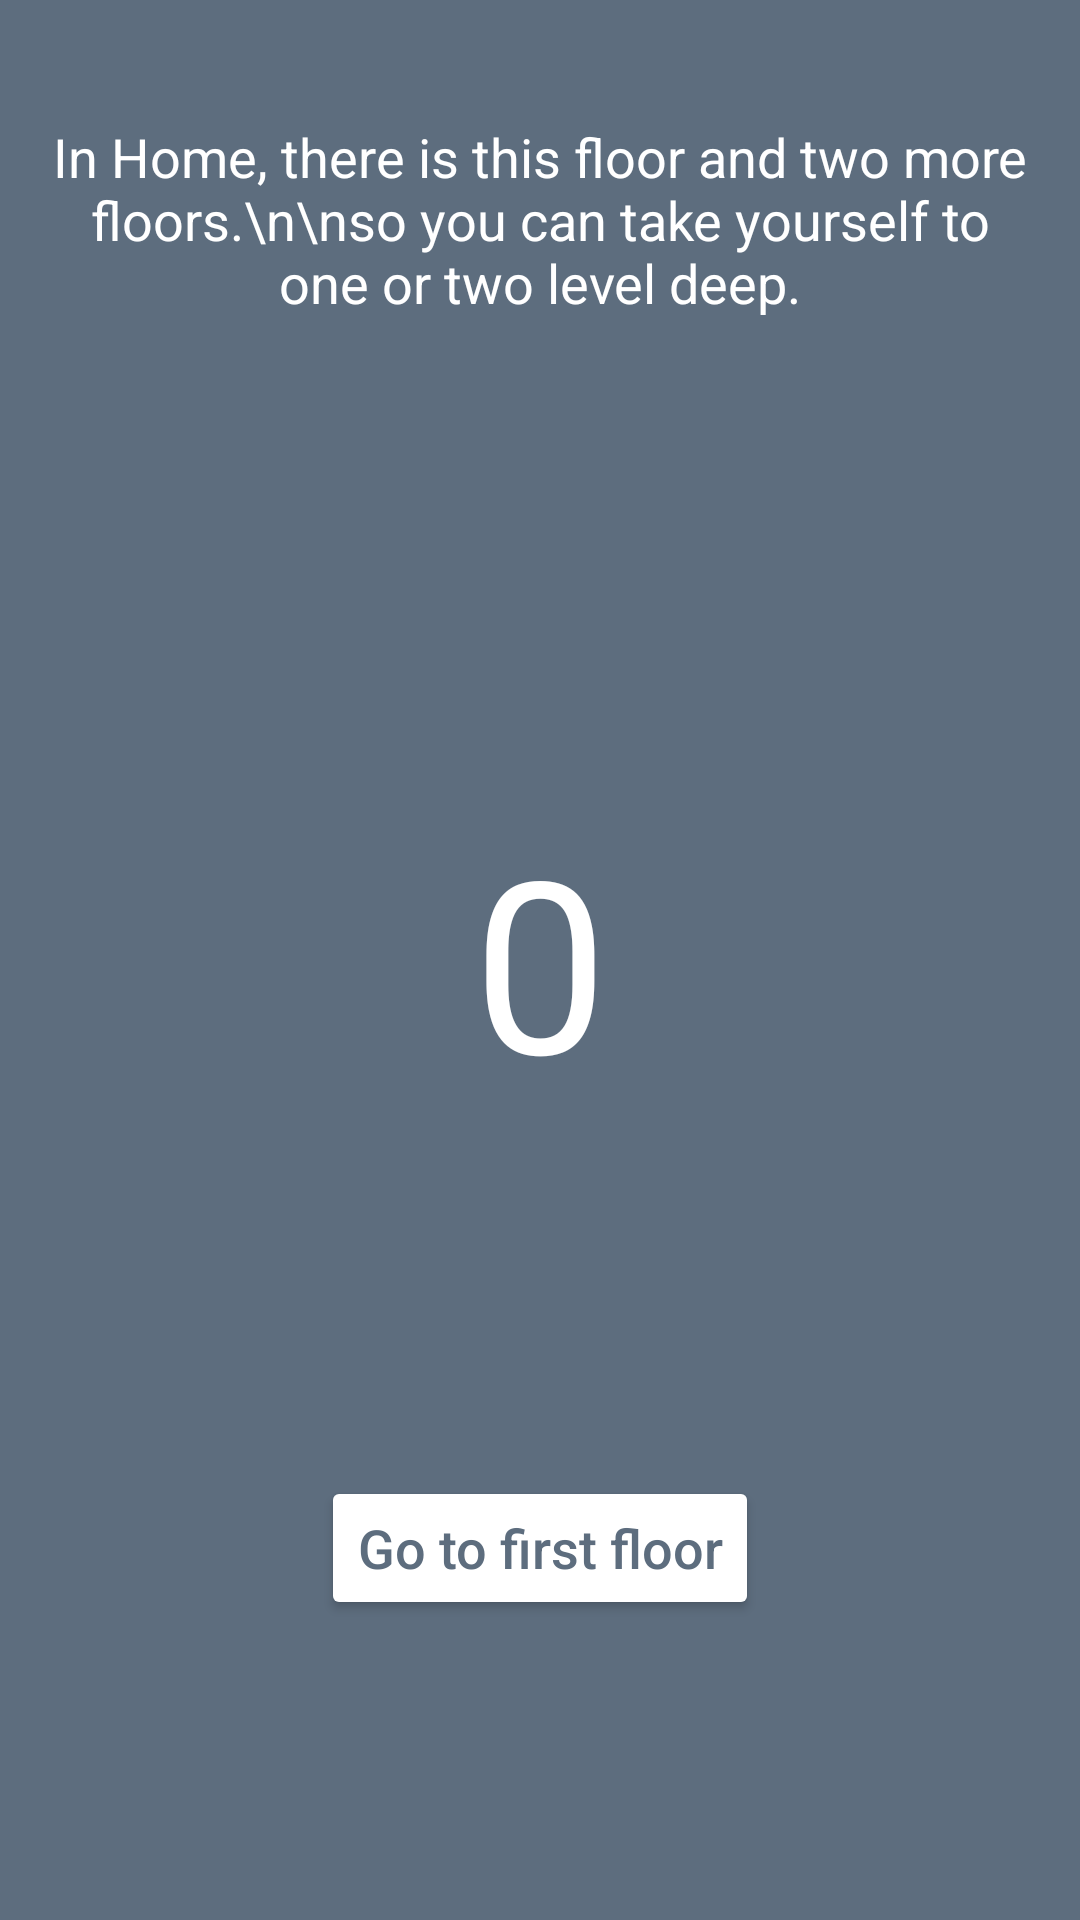

Write the Android layout XML for this screen, with the resource values it uses.
<!-- AndroidManifest.xml: application theme Theme.BottomNavigationView -->
<!-- res/layout/fragment_home.xml -->
<?xml version="1.0" encoding="utf-8"?>
<androidx.constraintlayout.widget.ConstraintLayout
    xmlns:android="http://schemas.android.com/apk/res/android"
    android:layout_width="match_parent"
    android:layout_height="match_parent"
    xmlns:app="http://schemas.android.com/apk/res-auto"
    android:background="@color/home_fragment_background">

    <TextView
        android:layout_width="wrap_content"
        android:layout_height="wrap_content"
        app:layout_constraintLeft_toLeftOf="parent"
        app:layout_constraintRight_toRightOf="parent"
        app:layout_constraintTop_toTopOf="parent"
        android:layout_marginTop="25dp"
        android:text="In Home, there is this floor and two more floors.\n\nso you can take yourself to one or two level deep."
        android:textSize="18sp"
        android:padding="15dp"
        android:textColor="#fff"
        android:gravity="center"/>

    <TextView
        android:layout_width="wrap_content"
        android:layout_height="wrap_content"
        app:layout_constraintLeft_toLeftOf="parent"
        app:layout_constraintRight_toRightOf="parent"
        app:layout_constraintTop_toTopOf="parent"
        app:layout_constraintBottom_toBottomOf="parent"
        android:text="0"
        android:textSize="80sp"
        android:textColor="#fff"/>

    <Button
        android:id="@+id/go_first_floor_btn"
        android:layout_width="wrap_content"
        android:layout_height="wrap_content"
        app:layout_constraintBottom_toBottomOf="parent"
        app:layout_constraintLeft_toLeftOf="parent"
        app:layout_constraintRight_toRightOf="parent"
        android:layout_marginBottom="100dp"
        android:textSize="18sp"
        android:textAllCaps="false"
        android:text="Go to first floor"
        android:backgroundTint="#fff"
        android:textColor="@color/home_fragment_background"/>

</androidx.constraintlayout.widget.ConstraintLayout>
<!-- resources referenced by this layout -->
<resources>
  <color name="home_fragment_background">#5D6D7E</color>
  <style name="Theme.BottomNavigationView" parent="Theme.MaterialComponents.DayNight.NoActionBar">
          
  
          <item name="colorPrimary">#FDFEFE</item>
  
          <item name="colorPrimaryVariant">#626567</item>
          <item name="colorOnPrimary">@color/white</item>
          
          <item name="colorSecondary">@color/teal_200</item>
          <item name="colorSecondaryVariant">@color/teal_700</item>
          <item name="colorOnSecondary">@color/black</item>
          
          <item name="android:statusBarColor" tools:targetApi="l">?attr/colorPrimaryVariant</item>
          
      </style>
  <color name="white">#FFFFFFFF</color>
  <color name="teal_200">#FF03DAC5</color>
  <color name="teal_700">#FF018786</color>
  <color name="black">#FF000000</color>
</resources>
